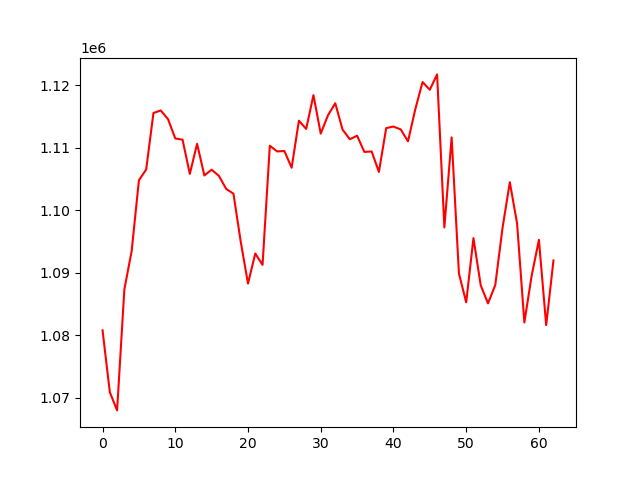

The table this chart was drawn from, first rows:
, 0
0, 1080798
1, 1070892
2, 1067970
3, 1087357
4, 1093475
5, 1104815
6, 1106557
7, 1115596
8, 1116003
9, 1114614
10, 1111517
11, 1111321
12, 1105844
13, 1110663
14, 1105594
15, 1106518
16, 1105528
17, 1103439
18, 1102675
19, 1095002
20, 1088276
21, 1093098
22, 1091276
23, 1110356
24, 1109443
25, 1109511
26, 1106835
27, 1114370
28, 1113043
29, 1118460
30, 1112293
31, 1115240
32, 1117159
33, 1112939
34, 1111395
35, 1111955
36, 1109361
37, 1109440
38, 1106156
39, 1113172
40, 1113425
41, 1112963
42, 1111063
43, 1116177
44, 1120557
45, 1119320
46, 1121777
47, 1097273
48, 1111691
49, 1089910
50, 1085274
51, 1095564
52, 1087998
53, 1085108
54, 1088044
55, 1097220
56, 1104509
57, 1097911
58, 1082043
59, 1089520
... 3 more rows
